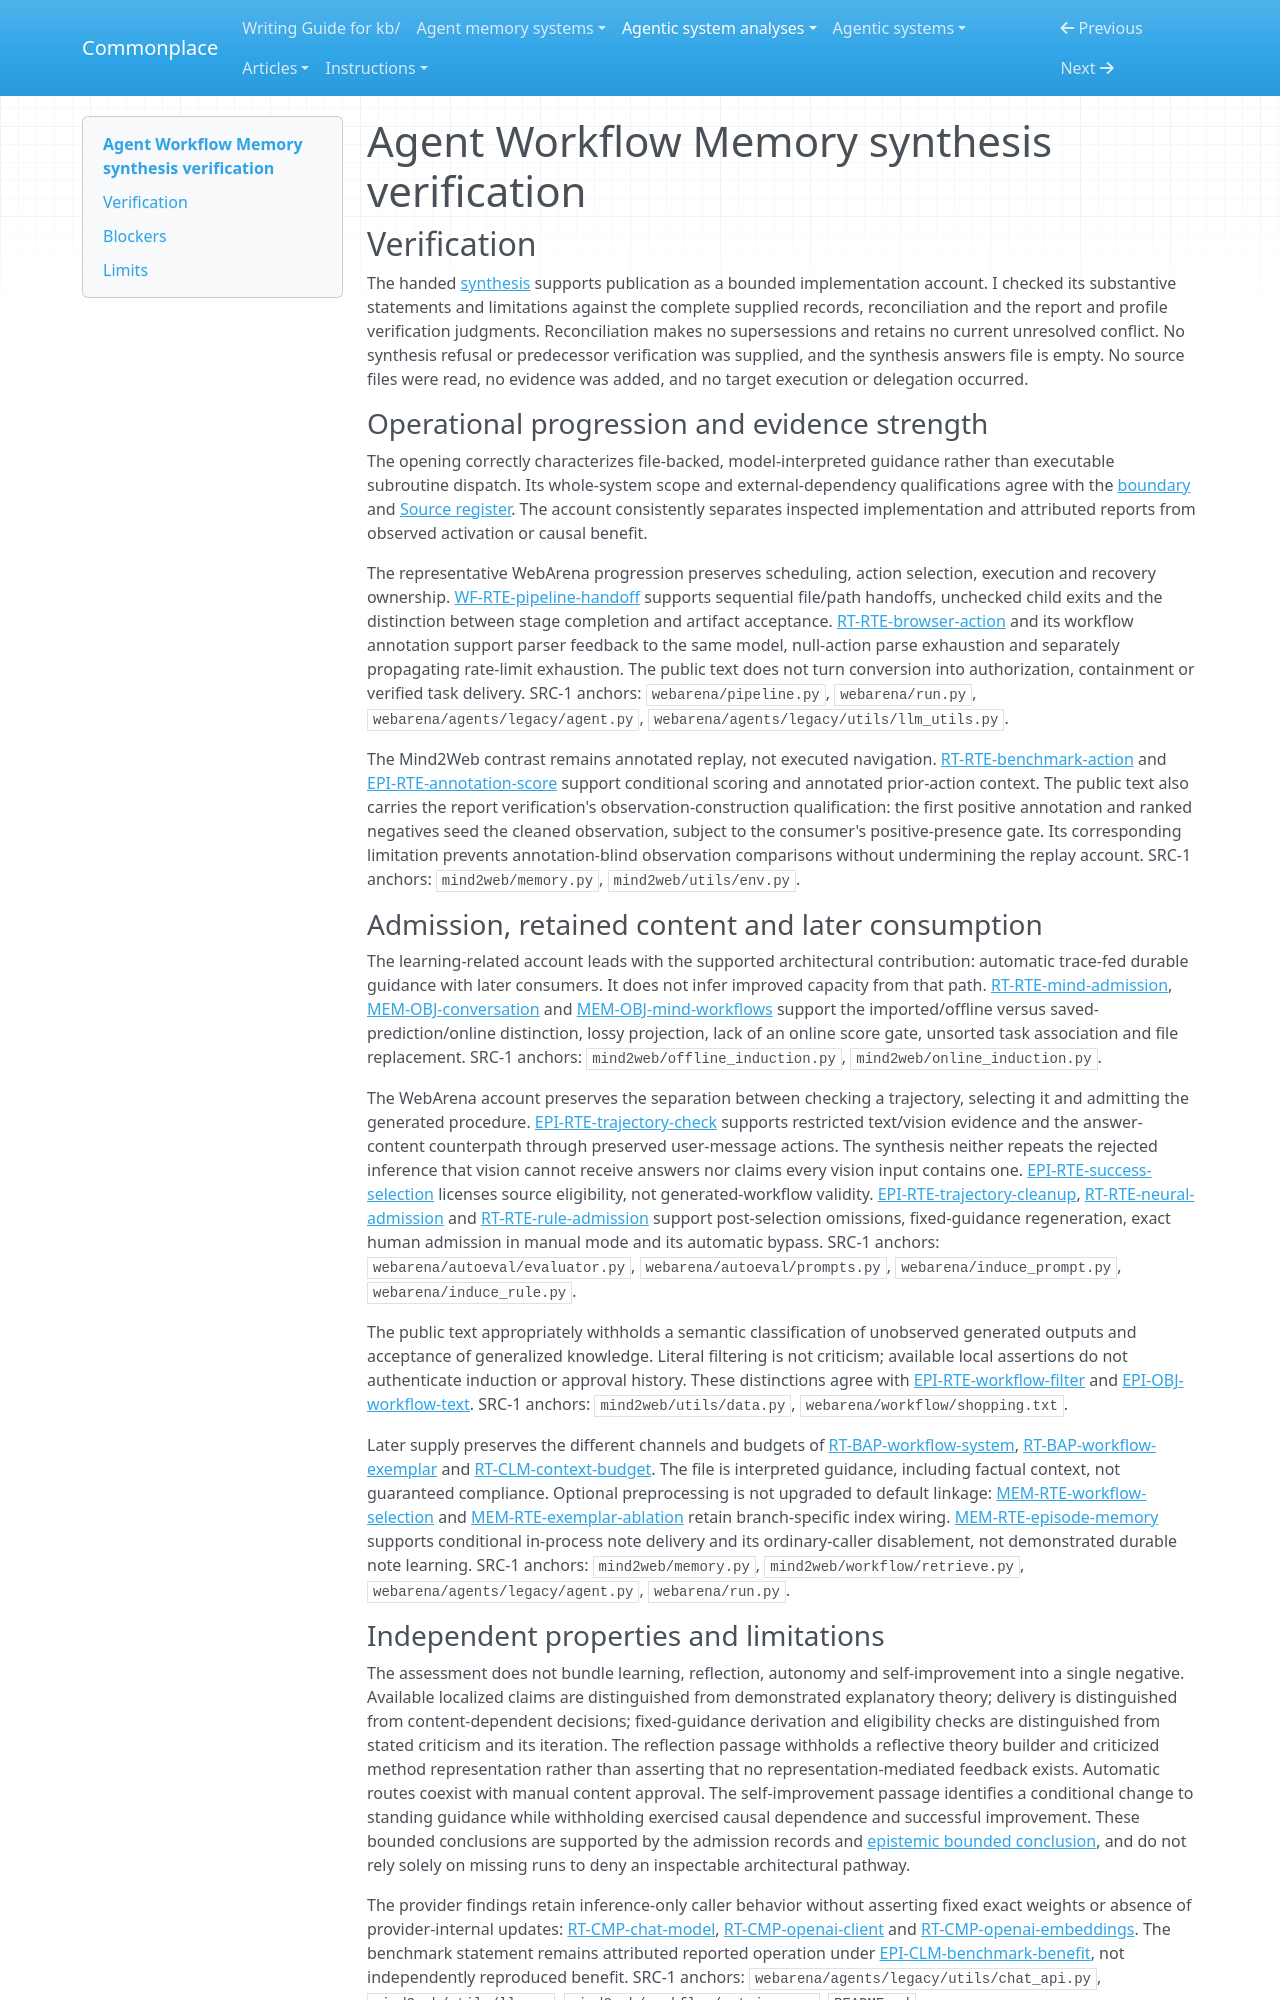

repository: zby/commonplace · page: agentic-system-analyses/retained/zorazrw--agent-workflow-memory/synthesis-verification/index.html · generator: mkdocs

---
type: agentic-system-analyses/types/agentic-system-verification.md
description: "Independent synthesis verification of Agent Workflow Memory's source-grounded guidance loops at the frozen commit."
run-id: AAS-2026-10-12-agent-workflow-memory-cb2da079273e-01
reviewed-boundary: "8c0ff8cd11d648c8fceb99e4e42f37e3b75381b1"
---

# Agent Workflow Memory synthesis verification

## Verification

The handed [synthesis](synthesis.md#bounded-synthesis) supports publication as a bounded implementation account. I checked its substantive statements and limitations against the complete supplied records, reconciliation and the report and profile verification judgments. Reconciliation makes no supersessions and retains no current unresolved conflict. No synthesis refusal or predecessor verification was supplied, and the synthesis answers file is empty. No source files were read, no evidence was added, and no target execution or delegation occurred.

### Operational progression and evidence strength

The opening correctly characterizes file-backed, model-interpreted guidance rather than executable subroutine dispatch. Its whole-system scope and external-dependency qualifications agree with the [boundary](boundary.md#boundary-and-evidence) and [Source register](boundary.md#source-register). The account consistently separates inspected implementation and attributed reports from observed activation or causal benefit.

The representative WebArena progression preserves scheduling, action selection, execution and recovery ownership. [WF-RTE-pipeline-handoff](workflow.md#wf-rte-pipeline-handoff) supports sequential file/path handoffs, unchecked child exits and the distinction between stage completion and artifact acceptance. [RT-RTE-browser-action](runtime.md#rt-rte-browser-action) and its workflow annotation support parser feedback to the same model, null-action parse exhaustion and separately propagating rate-limit exhaustion. The public text does not turn conversion into authorization, containment or verified task delivery. SRC-1 anchors: `webarena/pipeline.py`, `webarena/run.py`, `webarena/agents/legacy/agent.py`, `webarena/agents/legacy/utils/llm_utils.py`.

The Mind2Web contrast remains annotated replay, not executed navigation. [RT-RTE-benchmark-action](runtime.md#rt-rte-benchmark-action) and [EPI-RTE-annotation-score](epistemic.md#epi-rte-annotation-score) support conditional scoring and annotated prior-action context. The public text also carries the report verification's observation-construction qualification: the first positive annotation and ranked negatives seed the cleaned observation, subject to the consumer's positive-presence gate. Its corresponding limitation prevents annotation-blind observation comparisons without undermining the replay account. SRC-1 anchors: `mind2web/memory.py`, `mind2web/utils/env.py`.

### Admission, retained content and later consumption

The learning-related account leads with the supported architectural contribution: automatic trace-fed durable guidance with later consumers. It does not infer improved capacity from that path. [RT-RTE-mind-admission](runtime.md#rt-rte-mind-admission), [MEM-OBJ-conversation](memory.md#mem-obj-conversation) and [MEM-OBJ-mind-workflows](memory.md#mem-obj-mind-workflows) support the imported/offline versus saved-prediction/online distinction, lossy projection, lack of an online score gate, unsorted task association and file replacement. SRC-1 anchors: `mind2web/offline_induction.py`, `mind2web/online_induction.py`.

The WebArena account preserves the separation between checking a trajectory, selecting it and admitting the generated procedure. [EPI-RTE-trajectory-check](epistemic.md#epi-rte-trajectory-check) supports restricted text/vision evidence and the answer-content counterpath through preserved user-message actions. The synthesis neither repeats the rejected inference that vision cannot receive answers nor claims every vision input contains one. [EPI-RTE-success-selection](epistemic.md#epi-rte-success-selection) licenses source eligibility, not generated-workflow validity. [EPI-RTE-trajectory-cleanup](epistemic.md#epi-rte-trajectory-cleanup), [RT-RTE-neural-admission](runtime.md#rt-rte-neural-admission) and [RT-RTE-rule-admission](runtime.md#rt-rte-rule-admission) support post-selection omissions, fixed-guidance regeneration, exact human admission in manual mode and its automatic bypass. SRC-1 anchors: `webarena/autoeval/evaluator.py`, `webarena/autoeval/prompts.py`, `webarena/induce_prompt.py`, `webarena/induce_rule.py`.

The public text appropriately withholds a semantic classification of unobserved generated outputs and acceptance of generalized knowledge. Literal filtering is not criticism; available local assertions do not authenticate induction or approval history. These distinctions agree with [EPI-RTE-workflow-filter](epistemic.md#epi-rte-workflow-filter) and [EPI-OBJ-workflow-text](epistemic.md#epi-obj-workflow-text). SRC-1 anchors: `mind2web/utils/data.py`, `webarena/workflow/shopping.txt`.

Later supply preserves the different channels and budgets of [RT-BAP-workflow-system](runtime.md#rt-bap-workflow-system), [RT-BAP-workflow-exemplar](runtime.md#rt-bap-workflow-exemplar) and [RT-CLM-context-budget](runtime.md#rt-clm-context-budget). The file is interpreted guidance, including factual context, not guaranteed compliance. Optional preprocessing is not upgraded to default linkage: [MEM-RTE-workflow-selection](memory.md#mem-rte-workflow-selection) and [MEM-RTE-exemplar-ablation](memory.md#mem-rte-exemplar-ablation) retain branch-specific index wiring. [MEM-RTE-episode-memory](memory.md#mem-rte-episode-memory) supports conditional in-process note delivery and its ordinary-caller disablement, not demonstrated durable note learning. SRC-1 anchors: `mind2web/memory.py`, `mind2web/workflow/retrieve.py`, `webarena/agents/legacy/agent.py`, `webarena/run.py`.
